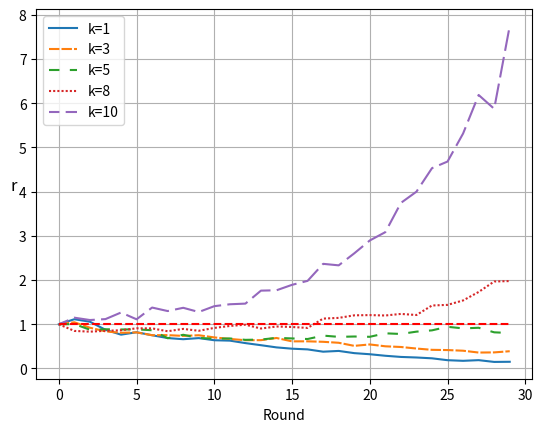

This figure's Python source:
# Simulations for Ranking Mechanism
import numpy as np
from matplotlib import pyplot as plt
np.random.seed(0)

# timesteps
T = 1000
#hyperparameters


def simulate(k):
    mu = 0.5
    N = 500
    N_mal = 0.5
    state = [0 for _ in range(int(N - N*N_mal))]
    state.extend([1 for _ in range(int(N*N_mal))])
    np.random.shuffle(state)
    alpha = np.random.normal(mu, 0.1, N)
    r = []
    for t in range(T):
        # get current state estimates
        if state.count(1) == 0:
            break
        r.append(state.count(0)/ state.count(1))
        # simulate predictions

        
        # Remove some bad nodes
        for _ in range(k):
            if state.count(1) == 0:
                break
            ind = state.index(1)
            state.pop(ind)
            alpha = np.delete(alpha, len(alpha)-ind-1, 0)
    
    # Calculate Next State using random walk
        temp = []
        for a in alpha:
            v = np.random.uniform(0, 1)
            if v <= a:
                temp.append(1)
            else:
                temp.append(0)
        # update state
        state = temp
        # Update alphas and betas
        temp = []
        for (ind,a) in enumerate(alpha):
            temp.append(a - np.random.normal(0.5, 1) + state.count(1)/(N*0.92))
        alpha = temp
    return r

stop = 30
x = np.arange(stop, step=1)

styles = ['solid', (0, (5, 1)), (0, (5, 5)), (0, (1, 1)), (5, (10, 3))]
for (i, k) in enumerate([1, 3, 5, 8, 10]):
    r = simulate(k)
    plt.plot(x, r[:stop], label=f'k={k}', linestyle=styles[i])

plt.hlines(y=1,xmin=x[0], xmax=x[-1], colors='red', linestyles='dashed')
plt.grid(visible=True, which='both')
plt.ylabel('r', fontsize=12, rotation=0)
plt.xlabel("Round")
plt.legend()
plt.savefig('k_diff.jpg', dpi=400, bbox_inches='tight')
    


    


